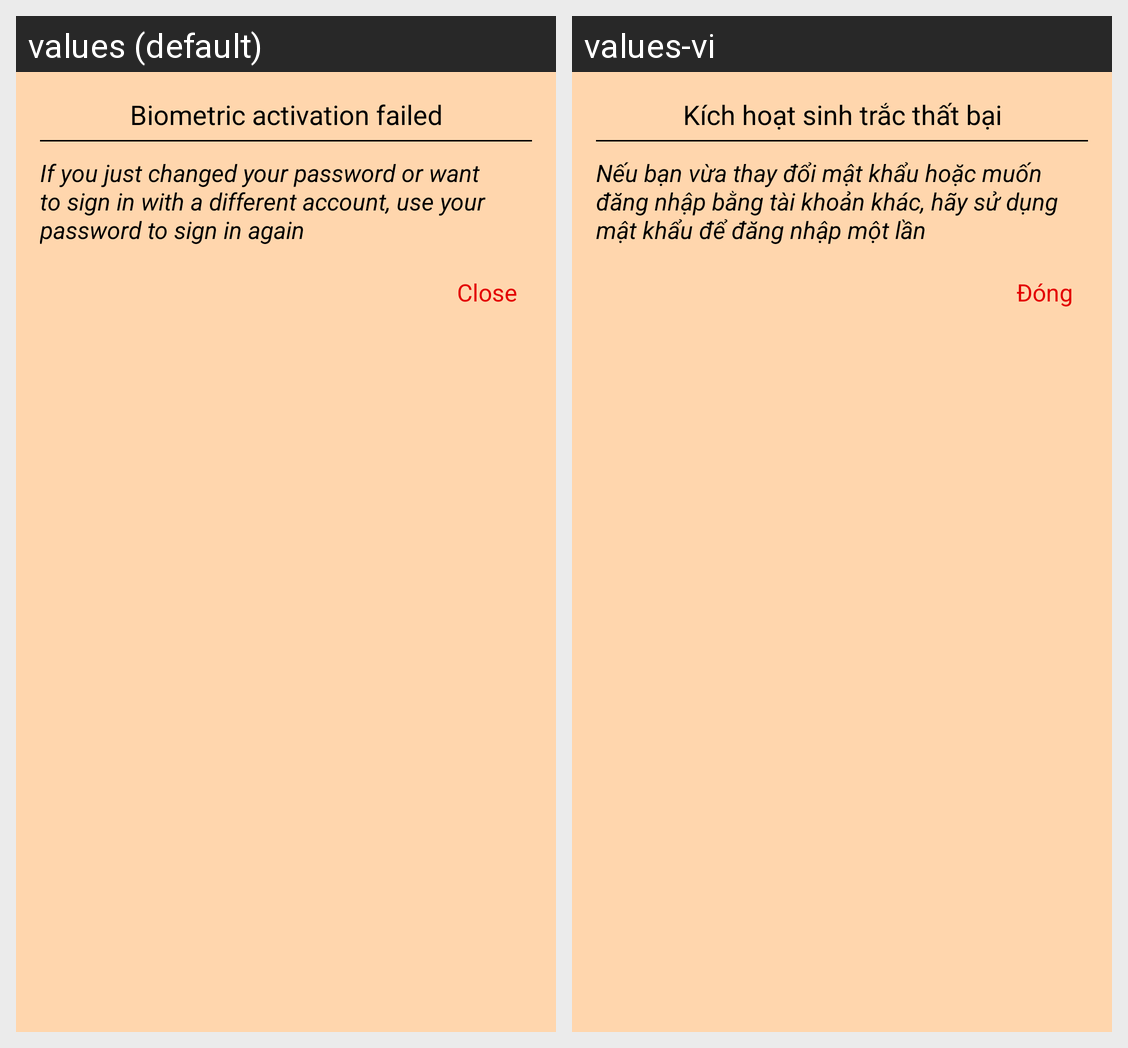

For this localized Android screen grid, give each drawn string resource with its value in every locale shown.
Android screen res/layout/dialog_biometric_notification.xml rendered under 2 locales, left to right: values (default), values-vi. Device: Nexus 5 (rendered at 1080×1920; each locale shown at half size, 540×960, under a caption strip naming it); theme FullScreenTheme.
Strings drawn on this screen, with the default value and each locale's value (text and hints the layout hard-codes, and strings that could not be matched under every locale, appear in the picture but are not listed):

fingerAuth_dialogtitle
  values: Biometric activation failed
  values-vi: Kích hoạt sinh trắc thất bại

fingerAuth_dialogSubtitle
  values: If you just changed your password or want to sign in with a different account, use your password to sign in again
  values-vi: Nếu bạn vừa thay đổi mật khẩu hoặc muốn đăng nhập bằng tài khoản khác, hãy sử dụng mật khẩu để đăng nhập một lần

close
  values: Close
  values-vi: Đóng
